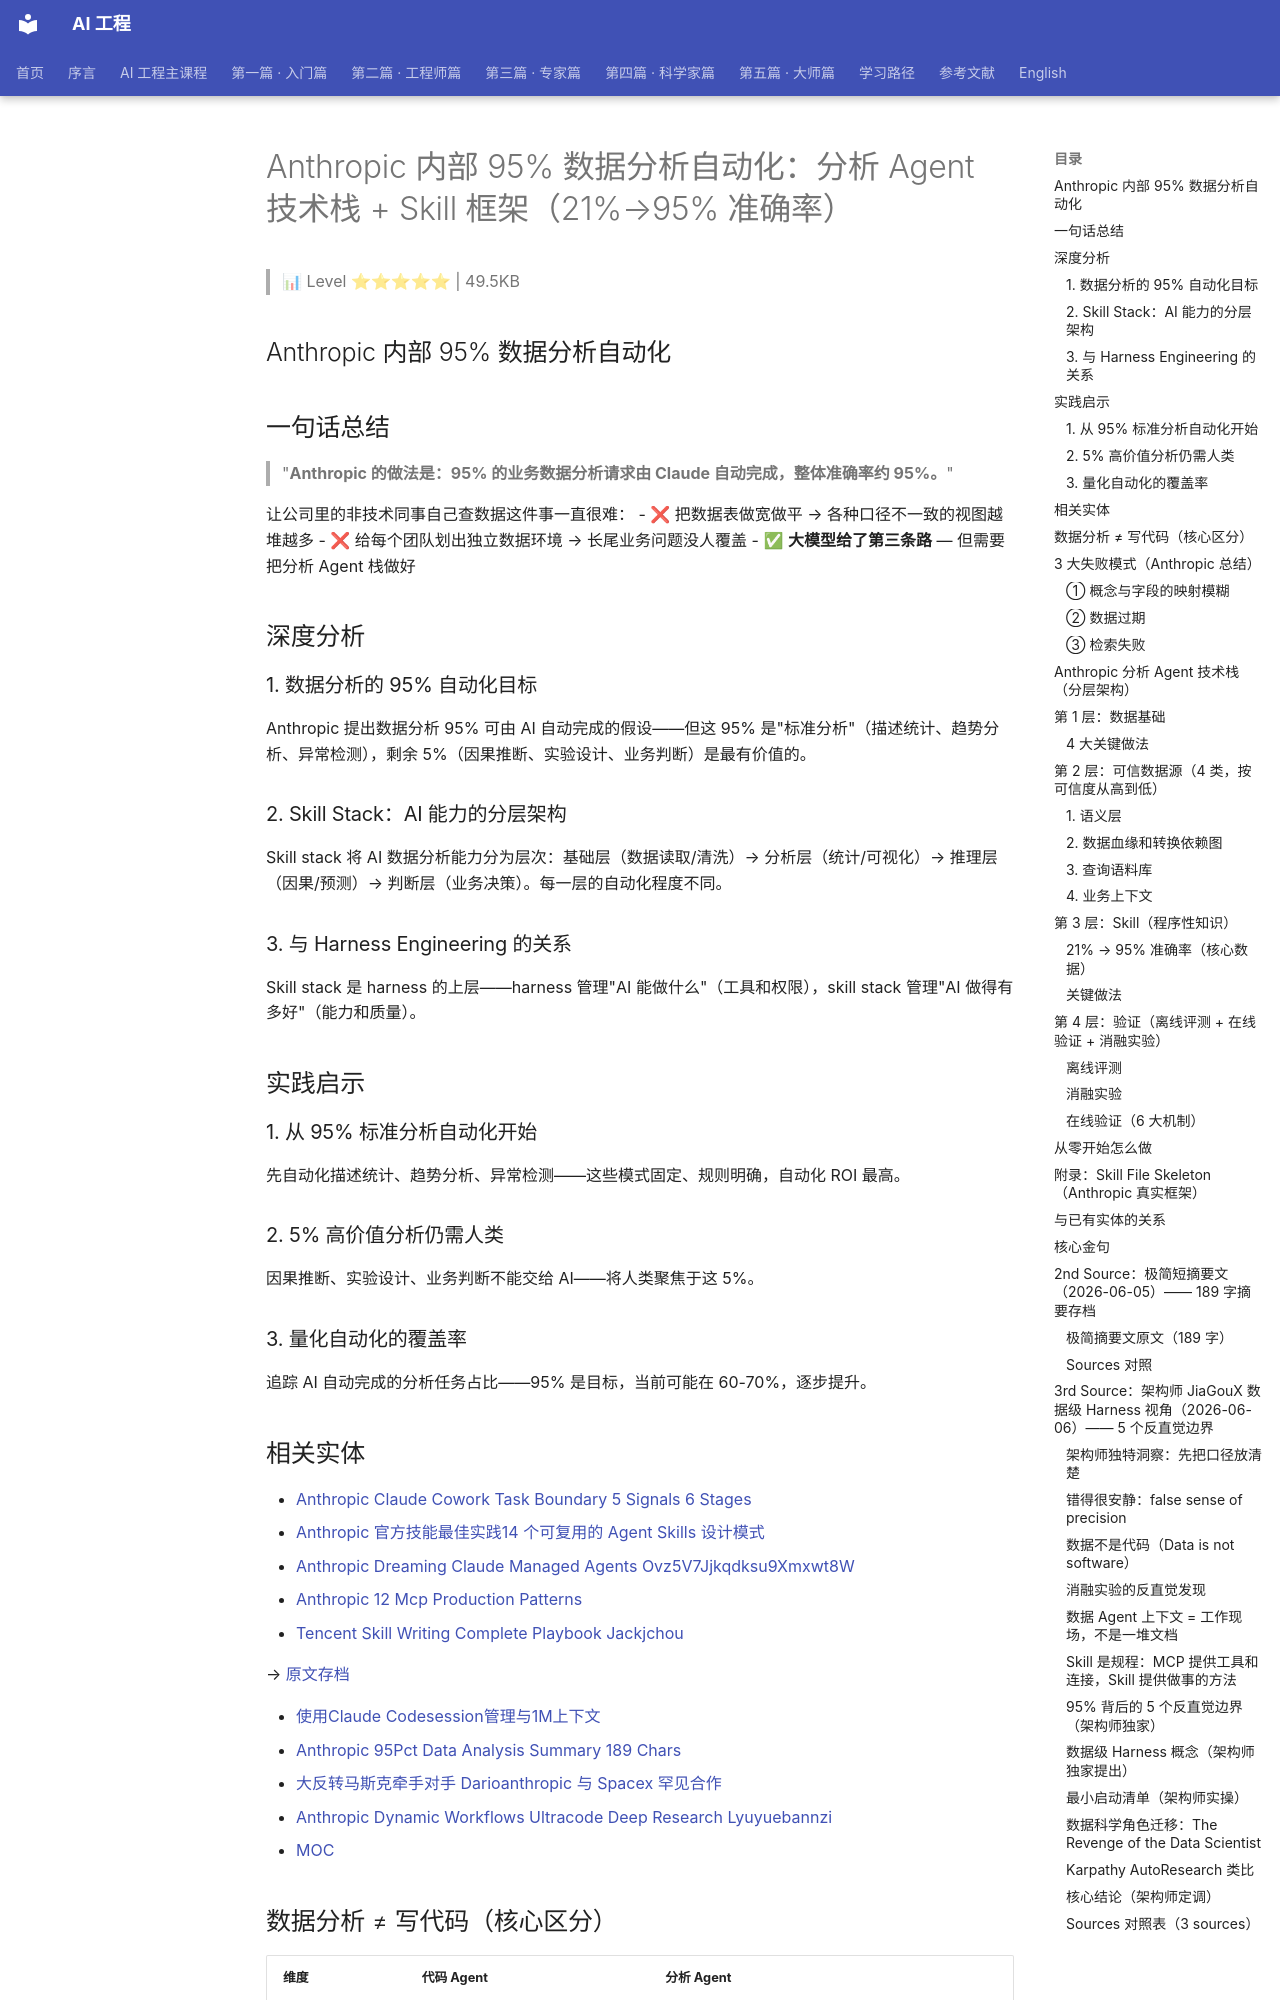

repository: QianJinGuo/wiki-book · page: ch09/097-anthropic-95-agent-skill-21-95.html · generator: mkdocs

# Anthropic 内部 95% 数据分析自动化：分析 Agent 技术栈 + Skill 框架（21%→95% 准确率）

> 📊 Level ⭐⭐⭐⭐⭐ | 49.5KB

## Anthropic 内部 95% 数据分析自动化

## 一句话总结

> "**Anthropic 的做法是：95% 的业务数据分析请求由 Claude 自动完成，整体准确率约 95%。**"

让公司里的非技术同事自己查数据这件事一直很难：
- ❌ 把数据表做宽做平 → 各种口径不一致的视图越堆越多
- ❌ 给每个团队划出独立数据环境 → 长尾业务问题没人覆盖
- ✅ **大模型给了第三条路** — 但需要把分析 Agent 栈做好

## 深度分析

### 1. 数据分析的 95% 自动化目标
Anthropic 提出数据分析 95% 可由 AI 自动完成的假设——但这 95% 是"标准分析"（描述统计、趋势分析、异常检测），剩余 5%（因果推断、实验设计、业务判断）是最有价值的。

### 2. Skill Stack：AI 能力的分层架构
Skill stack 将 AI 数据分析能力分为层次：基础层（数据读取/清洗）→ 分析层（统计/可视化）→ 推理层（因果/预测）→ 判断层（业务决策）。每一层的自动化程度不同。

### 3. 与 Harness Engineering 的关系
Skill stack 是 harness 的上层——harness 管理"AI 能做什么"（工具和权限），skill stack 管理"AI 做得有多好"（能力和质量）。

## 实践启示

### 1. 从 95% 标准分析自动化开始
先自动化描述统计、趋势分析、异常检测——这些模式固定、规则明确，自动化 ROI 最高。

### 2. 5% 高价值分析仍需人类
因果推断、实验设计、业务判断不能交给 AI——将人类聚焦于这 5%。

### 3. 量化自动化的覆盖率
追踪 AI 自动完成的分析任务占比——95% 是目标，当前可能在 60-70%，逐步提升。
